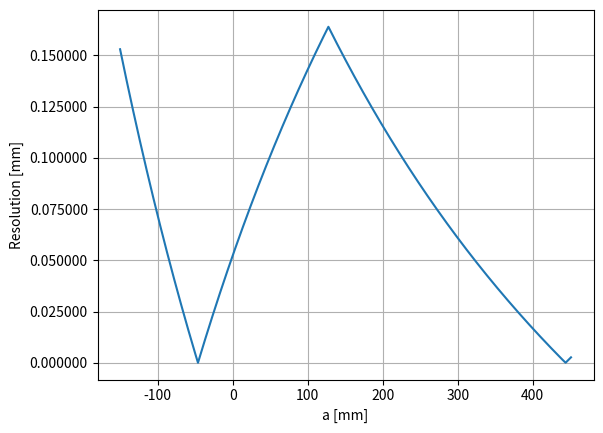

Source code (Python):
import numpy as np
import matplotlib.pyplot as plt
from math import tan, pi, sqrt, cos
from matplotlib.ticker import FuncFormatter

# All units in mm
b = 140 
f = 4.0
pixel_size = 1.85 * 10 **-3 
k = 1 / pixel_size
x_minus_x_prime_range = np.arange(700, 4024)  # Avoid division by zero
alpha = 25 * pi / 180
d = 300
a_range = np.arange(-150, 451, 0.1)  # Range for a from -150 to 450

def g(a, d):
    numerator = a / d - tan(alpha)
    denominator = 1 + tan(alpha) * a / d
    return numerator / denominator

def compute_y(a, x_minus_x_prime_range):
    """
    Compute Y values for given parameters and range of (x - x').

    Parameters:
        a (float): Parameter a.
        x_minus_x_prime_range (list or numpy array): Range of (x - x').

    Returns:
        numpy array: Computed Y values.
    """
    x_minus_x_prime = np.array(x_minus_x_prime_range)
    y = f * g(a, d)  # Use the g function to compute y
    Y = b * y / x_minus_x_prime
    return Y

def compute_z(x_minus_x_prime_range):
    """
    Compute Z values for given parameters and range of (x - x').

    Parameters:
        x_minus_x_prime_range (list or numpy array): Range of (x - x').

    Returns:
        numpy array: Computed Z values.
    """
    x_minus_x_prime = np.array(x_minus_x_prime_range)
    Z = b * k * f / x_minus_x_prime
    return Z

# Compute the difference between sqrt(Z^2 + Y^2) of two integers around x-x' that satisfy the condition
def compute_resolution(a):
    z_values = compute_z(x_minus_x_prime_range)
    y_values = compute_y(a, x_minus_x_prime_range)
    angle = alpha + np.arctan(y_values / z_values)
    d_est = np.cos(angle) * np.sqrt(z_values**2 + y_values**2)

    # Find the index where sqrt(Z^2 + Y^2) is closest to the target value
    closest_index = np.argmin(np.abs(d_est - d))

    # Get the two integers around the closest x-x'
    if closest_index == 0 or closest_index == len(x_minus_x_prime_range) - 1:
        return 0  # Edge case where no two integers are around the solution

    lower_value = d_est[closest_index]
    upper_value = d_est[closest_index + 1]
    return abs(d- lower_value)

# Define a custom formatter
def normal_format(x, _):
    return f"{x:.6f}"  # Adjust decimal places as needed

# Compute differences for all a in the range
resolutions = [compute_resolution(a) for a in a_range]

# Plot the differences
plt.plot(a_range, resolutions)
plt.xlabel('a [mm]')
plt.ylabel('Resolution [mm]')
plt.gca().yaxis.set_major_formatter(FuncFormatter(normal_format))  # Set normal numbers
plt.grid()
plt.show()


#CONCLUSION: does not depend on a, barely depends on it